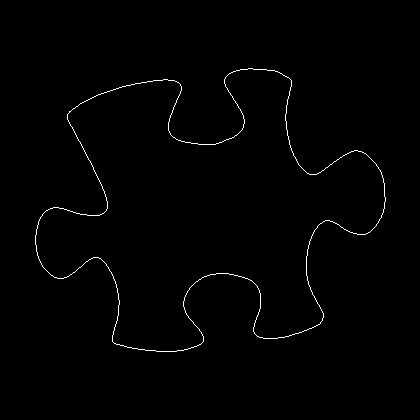

The data file committed next to this chart (first rows):
35, 235
35, 236
35, 237
35, 238
35, 239
35, 240
35, 241
35, 242
35, 243
35, 244
36, 245
36, 246
36, 247
36, 248
36, 249
36, 250
36, 251
37, 252
37, 253
37, 254
37, 255
38, 256
38, 257
38, 258
39, 259
39, 260
40, 261
40, 262
41, 263
41, 264
42, 265
42, 266
43, 267
44, 268
45, 269
46, 270
47, 271
48, 272
49, 273
50, 274
51, 275
52, 275
53, 276
54, 277
55, 277
56, 277
57, 278
58, 278
59, 278
60, 278
61, 278
62, 278
63, 278
64, 277
65, 277
66, 277
67, 276
68, 276
69, 275
70, 274
71, 274
... 1,350 more rows
